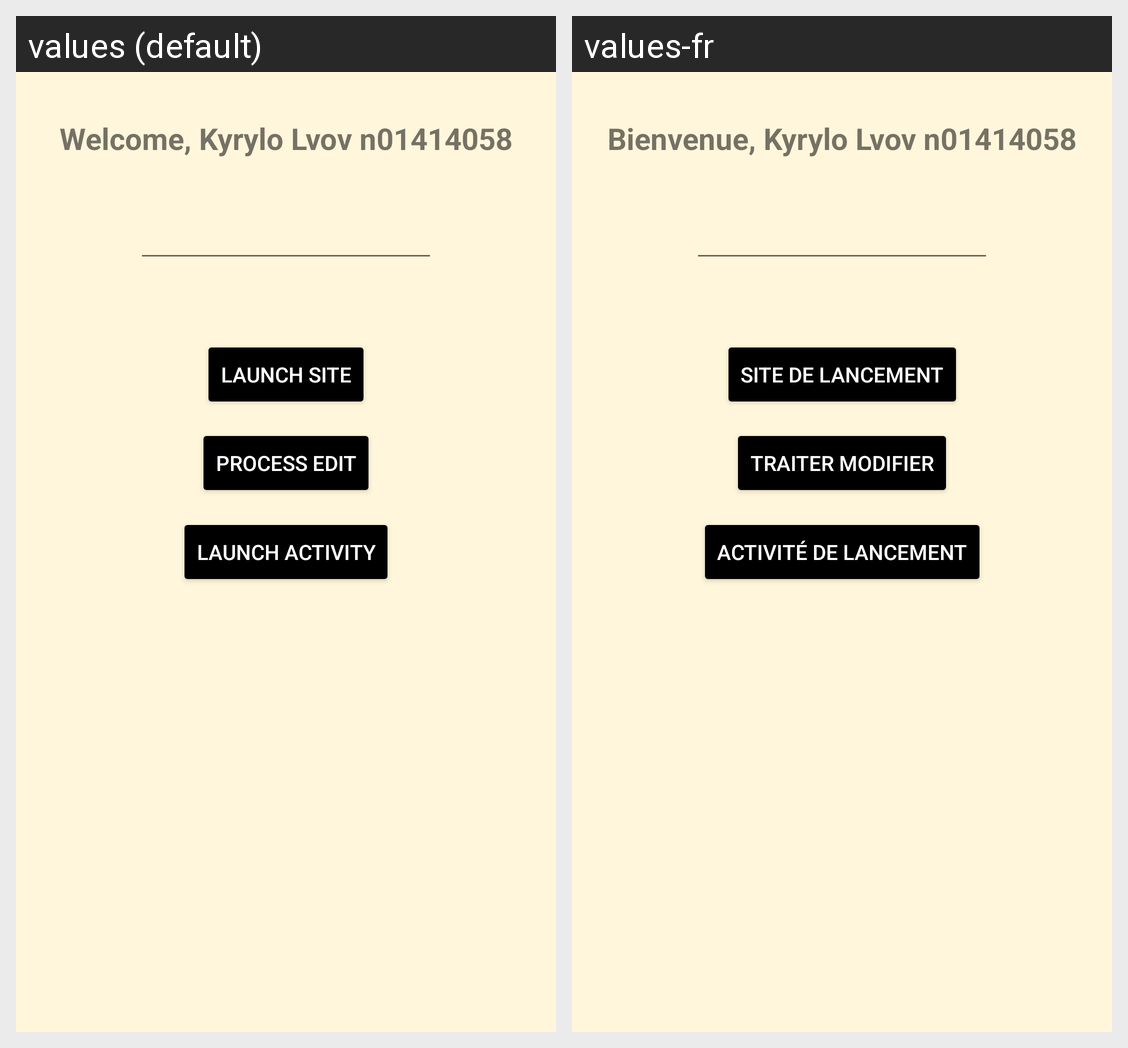

Here is an Android app screen in its default locale and in the app's own translations. Write out the translated-string differences for the strings that appear on this screen.
Android screen res/layout/activity_main.xml rendered under 2 locales, left to right: values (default), values-fr. Device: Nexus 5 (rendered at 1080×1920; each locale shown at half size, 540×960, under a caption strip naming it); theme Theme.KyryloLab1.
Strings drawn on this screen, with the default value and each locale's value (text and hints the layout hard-codes, and strings that could not be matched under every locale, appear in the picture but are not listed):

label_hello
  values: Welcome, Kyrylo Lvov n01414058
  values-fr: Bienvenue, Kyrylo Lvov n01414058

launch_site
  values: Launch Site
  values-fr: Site de lancement

process_edit
  values: Process Edit
  values-fr: Traiter Modifier

launch_activity
  values: Launch Activity
  values-fr: Activité de lancement
